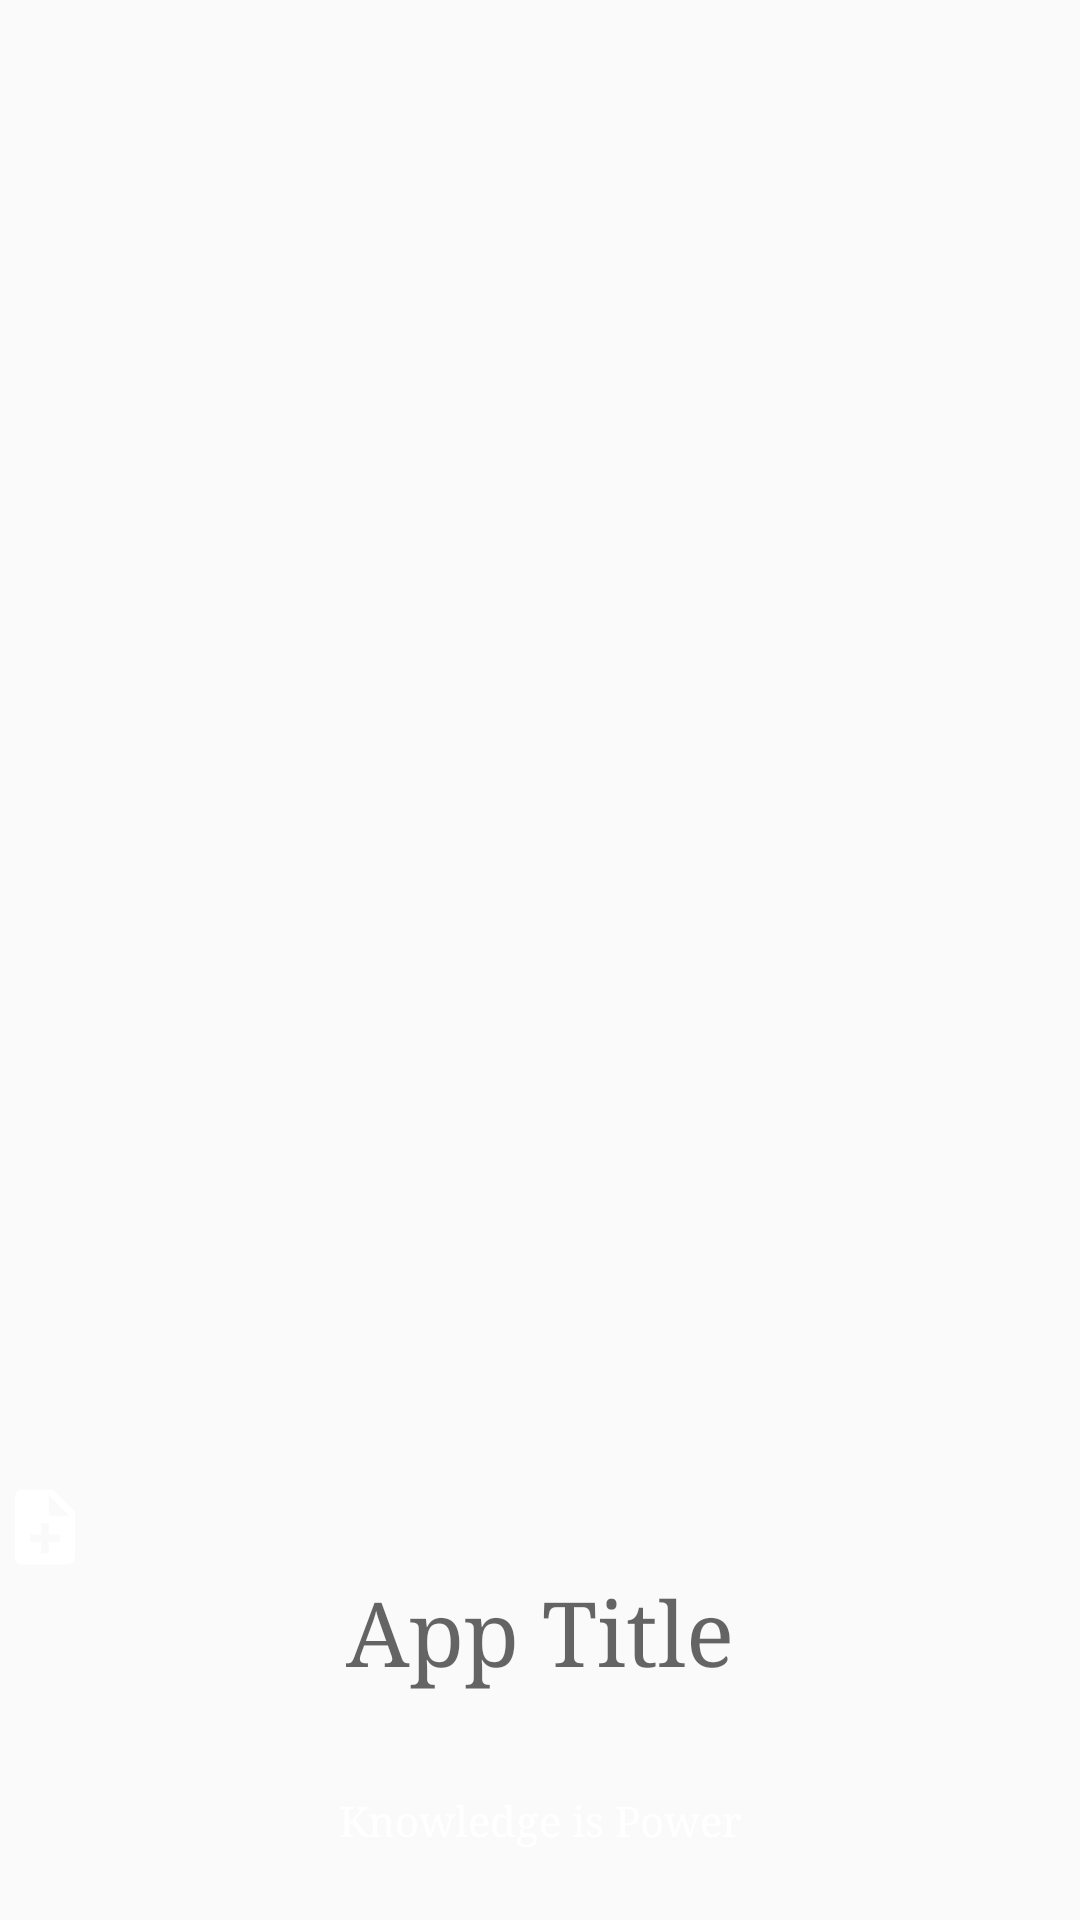

Reconstruct the res/layout file that produces this screen, plus the resources it refers to.
<!-- AndroidManifest.xml: application theme AppTheme -->
<!-- res/layout/app_bar_layout.xml -->
<?xml version="1.0" encoding="utf-8"?>
<RelativeLayout xmlns:android="http://schemas.android.com/apk/res/android"
    android:layout_width="match_parent"
    android:layout_height="?attr/actionBarSize">

        <TextView
            android:id="@+id/title_text"
            android:layout_width="match_parent"
            android:layout_height="wrap_content"
            android:layout_above="@+id/textViewMyMessage"
            android:layout_alignParentStart="true"
            android:layout_marginBottom="24dp"
            android:elevation="8dp"
            android:fontFamily="serif"
            android:gravity="center"
            android:hint="App Title"
            android:textAppearance="@style/TextAppearance.AppCompat.Title"
            android:textColor="#FFFFFF"
            android:textSize="30sp"
            android:typeface="normal" />

    <TextView
        android:id="@+id/textViewMyMessage"
        android:layout_width="match_parent"
        android:layout_height="wrap_content"
        android:layout_alignParentBottom="true"
        android:layout_alignParentStart="true"
        android:layout_marginBottom="14dp"
        android:fontFamily="serif"
        android:padding="10dp"
        android:paddingBottom="15dp"
        android:text="Knowledge is Power"
        android:textAlignment="center"
        android:textAppearance="@android:style/TextAppearance.Holo.Medium"
        android:textColor="#FFFFFF"
        android:textSize="14sp" />

    <ImageView
        android:id="@+id/about"
        android:layout_width="30dp"
        android:layout_height="30dp"
        android:layout_above="@+id/title_text"
        android:layout_alignParentEnd="true"
        android:src="@drawable/ic_question_answer_white_24px" />

    <ImageView
        android:id="@+id/home_image"
        android:layout_width="36dp"
        android:layout_height="36dp"
        android:layout_above="@+id/title_text"
        android:layout_centerHorizontal="true"
        android:src="@drawable/ic_home_white_18px" />

    <ImageView
        android:id="@+id/add_question"
        android:layout_width="wrap_content"
        android:layout_height="wrap_content"
        android:layout_above="@+id/title_text"
        android:layout_alignParentStart="true"
        android:src="@drawable/ic_note_add_white_18px" />

</RelativeLayout>
<!-- resources referenced by this layout -->
<resources>
  <!-- drawable ic_note_add_white_18px (drawable) -->
  <vector android:height="30dp" android:viewportHeight="24.0"
      android:viewportWidth="24.0" android:width="30dp" xmlns:android="http://schemas.android.com/apk/res/android">
      <path android:fillColor="#FFFFFF" android:pathData="M14,2L6,2c-1.1,0 -1.99,0.9 -1.99,2L4,20c0,1.1 0.89,2 1.99,2L18,22c1.1,0 2,-0.9 2,-2L20,8l-6,-6zM16,16h-3v3h-2v-3L8,16v-2h3v-3h2v3h3v2zM13,9L13,3.5L18.5,9L13,9z"/>
  </vector>
  <style name="AppTheme" parent="Theme.AppCompat.Light">
          
          <item name="colorPrimary">@color/colorPrimary</item>
          <item name="colorPrimaryDark">@color/colorPrimaryDark</item>
          <item name="colorAccent">@color/colorAccent</item>
          <item name="android:textColor">@color/primary_text</item>
          <item name="actionBarSize">180dp</item>
          <item name="android:windowAnimationStyle">@style/CustomActivityAnimation</item>
      </style>
  <color name="colorPrimary">#F44336</color>
  <color name="colorPrimaryDark">#D32F2F</color>
  <color name="colorAccent">#FF5722</color>
  <color name="primary_text">#212121</color>
  <style name="CustomActivityAnimation" parent="@android:style/Animation.Activity">
          <item name="android:activityOpenEnterAnimation">@anim/slide_in_right</item>
          <item name="android:activityOpenExitAnimation">@anim/slide_out_left</item>
          <item name="android:activityCloseEnterAnimation">@anim/slide_in_left</item>
          <item name="android:activityCloseExitAnimation">@anim/slide_out_right</item>
      </style>
</resources>
